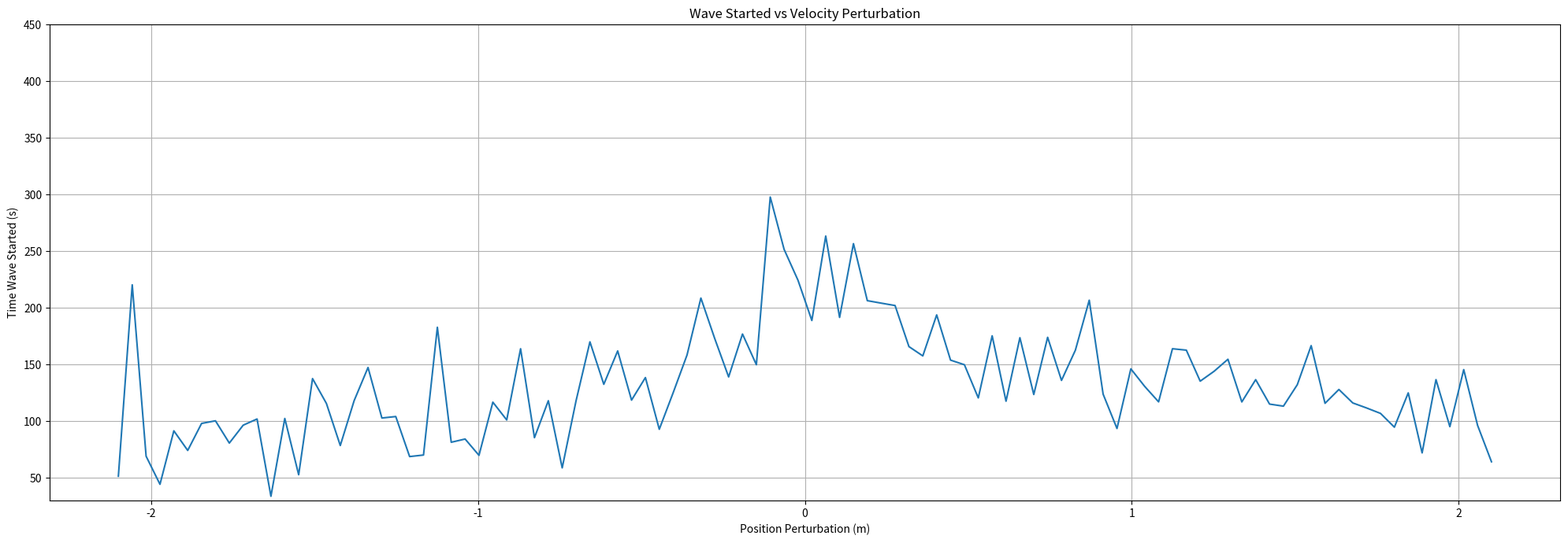

Generate this figure with matplotlib: (Note: this script raises an exception after producing the figure.)
import numpy as np
import matplotlib
matplotlib.use('Agg')
from matplotlib import pyplot as plt

values = np.linspace(-2.1, 2.1, 100)

sum = 0
# trial 4
# list = [278.31, 251.45, 266.03, 231.97, 253.36, 354.52, 294.86, 223.83, 231.91, 297.04]

# Trial 7
# list = [159.95, 167.15, 164.44, 161.32, 163.38, 163.11, 162.2, 163.45, 165.15, 160.77, 165.31]

# Trial 7 (new)
list = [49.28, 48.46, 47.43, 47.86, 46.86, 47.62, 48.76, 48.72, 46.44, 44.2]

list = [104.94, 127.75, 114.81, 91.46, 111.0, 129.94, 133.11, 170.43, 172.31, 182.89, 168.2, 193.64, 181.53, 139.7, 97.39, 96.65, 63.8, 90.21, 47.24, 64.64]

# Trial 8
# list = [53.19, 44.73, 46.98, 44.81, 49.94, 52.45, 45.63, 46.06, 42.94, 46.2]
perturb = [-2.1,        -1.87894737, -1.65789474, -1.43684211, -1.21578947, -0.99473684,
 -0.77368421, -0.55263158, -0.33157895, -0.11052632,  0.11052632,  0.33157895,
  0.55263158,  0.77368421,  0.99473684,  1.21578947,  1.43684211,  1.65789474,
  1.87894737,  2.1,       ]

list = [166.86, 103.96, 128.09, 121.41, 104.51, 103.73, 127.1, 128.27, 168.13, 214.17, 223.15, 141.89, 221.56, 118.73, 133.08, 105.47, 112.17, 124.17, 94.83, 61.96]

list = [115.12, 110.13, 112.22, 181.21, 154.96, 162.56, 111.45, 236.63, 139.92, 230.44, 156.69, 143.99, 149.64, 127.44, 141.97, 126.53, 85.07, 67.16, 118.2, 100.89]

# initial position offset
list = [96.04, 105.88, 116.78, 128.94, 142.78, 159.0, 178.64, 203.77, 240.01, 313.32, 317.55, 252.64, 224.66, 207.51, 195.51, 186.45, 179.17, 173.03, 167.59, 162.57]

list = [31.24, 74.17, 112.91, 72.6, 112.7, 130.05, 112.04, 103.76, 190.9, 162.05, 206.65, 156.49, 181.82, 119.93, 128.46, 187.14, 78.1, 146.77, 143.17, 86.32]

step = 0

for i in list:
    print(f'Waves were observed starting at t={i}s, with an initial position perturbation of {perturb[step]}')
    sum += i
    step += 1

divisor = sum / len(list)
print(f"Average wave starting time: {round(divisor, 2)}\nStandard deviation: {round(np.std(list), 2)}")

# Plot the graph
plt.figure(figsize=(20, 7))
y = [51.54, 220.42, 69.19, 44.4, 91.6, 74.29, 98.12, 100.44, 80.79, 96.57, 102.05, 33.84, 102.49, 52.86, 137.69, 115.75, 78.64, 118.25, 147.48, 102.9, 104.21, 68.88, 70.24, 182.94, 81.51, 84.36, 69.97, 116.88, 101.2, 164.04, 85.56, 118.16, 58.9, 118.16, 170.11, 132.64, 162.09, 118.69, 138.59, 92.96, 125.2, 158.48, 208.73, 172.93, 139.16, 177.01, 149.93, 297.9, 251.7, 224.49, 188.95, 263.43, 191.67, 256.77, 206.45, 204.27, 202.15, 165.92, 157.7, 193.89, 153.99, 149.92, 120.64, 175.44, 117.74, 173.76, 123.65, 174.11, 136.09, 162.73, 206.86, 123.97, 93.65, 146.28, 130.77, 117.17, 164.03, 162.78, 135.41, 144.12, 154.74, 117.1, 136.75, 115.19, 113.36, 132.28, 166.77, 115.88, 128.07, 116.2, 111.75, 106.97, 94.82, 125.08, 72.12, 136.77, 95.28, 145.61, 96.39, 64.31]
plt.plot(values, y)

plt.title('Wave Started vs Velocity Perturbation')
plt.xlabel('Position Perturbation (m)')
plt.ylabel('Time Wave Started (s)')
plt.grid(True)
plt.tight_layout()
plt.ylim((30, 450))
# VelocityPerturbation_Accelerating_Values2.1
# VelocityPerturbation_Range2.1_No_Distractions
# VelocityPerturbation_Accelerating_Values2.1
# VelocityPerturbation_Constant_Speed_Values2.1
namef = f'/Users/vincentdegaetano/Documents/VsCodeProjects/Traffic_Images/Model_1_Images/PositionPerturbation_Distractions_Accelerating_Range2.1/WaveStartedvsPerturbation_{values[-1]}_Created_Distractions_Accelerating_Position.png'
plt.savefig(namef)



print(f'Saved Figure as {namef}')
